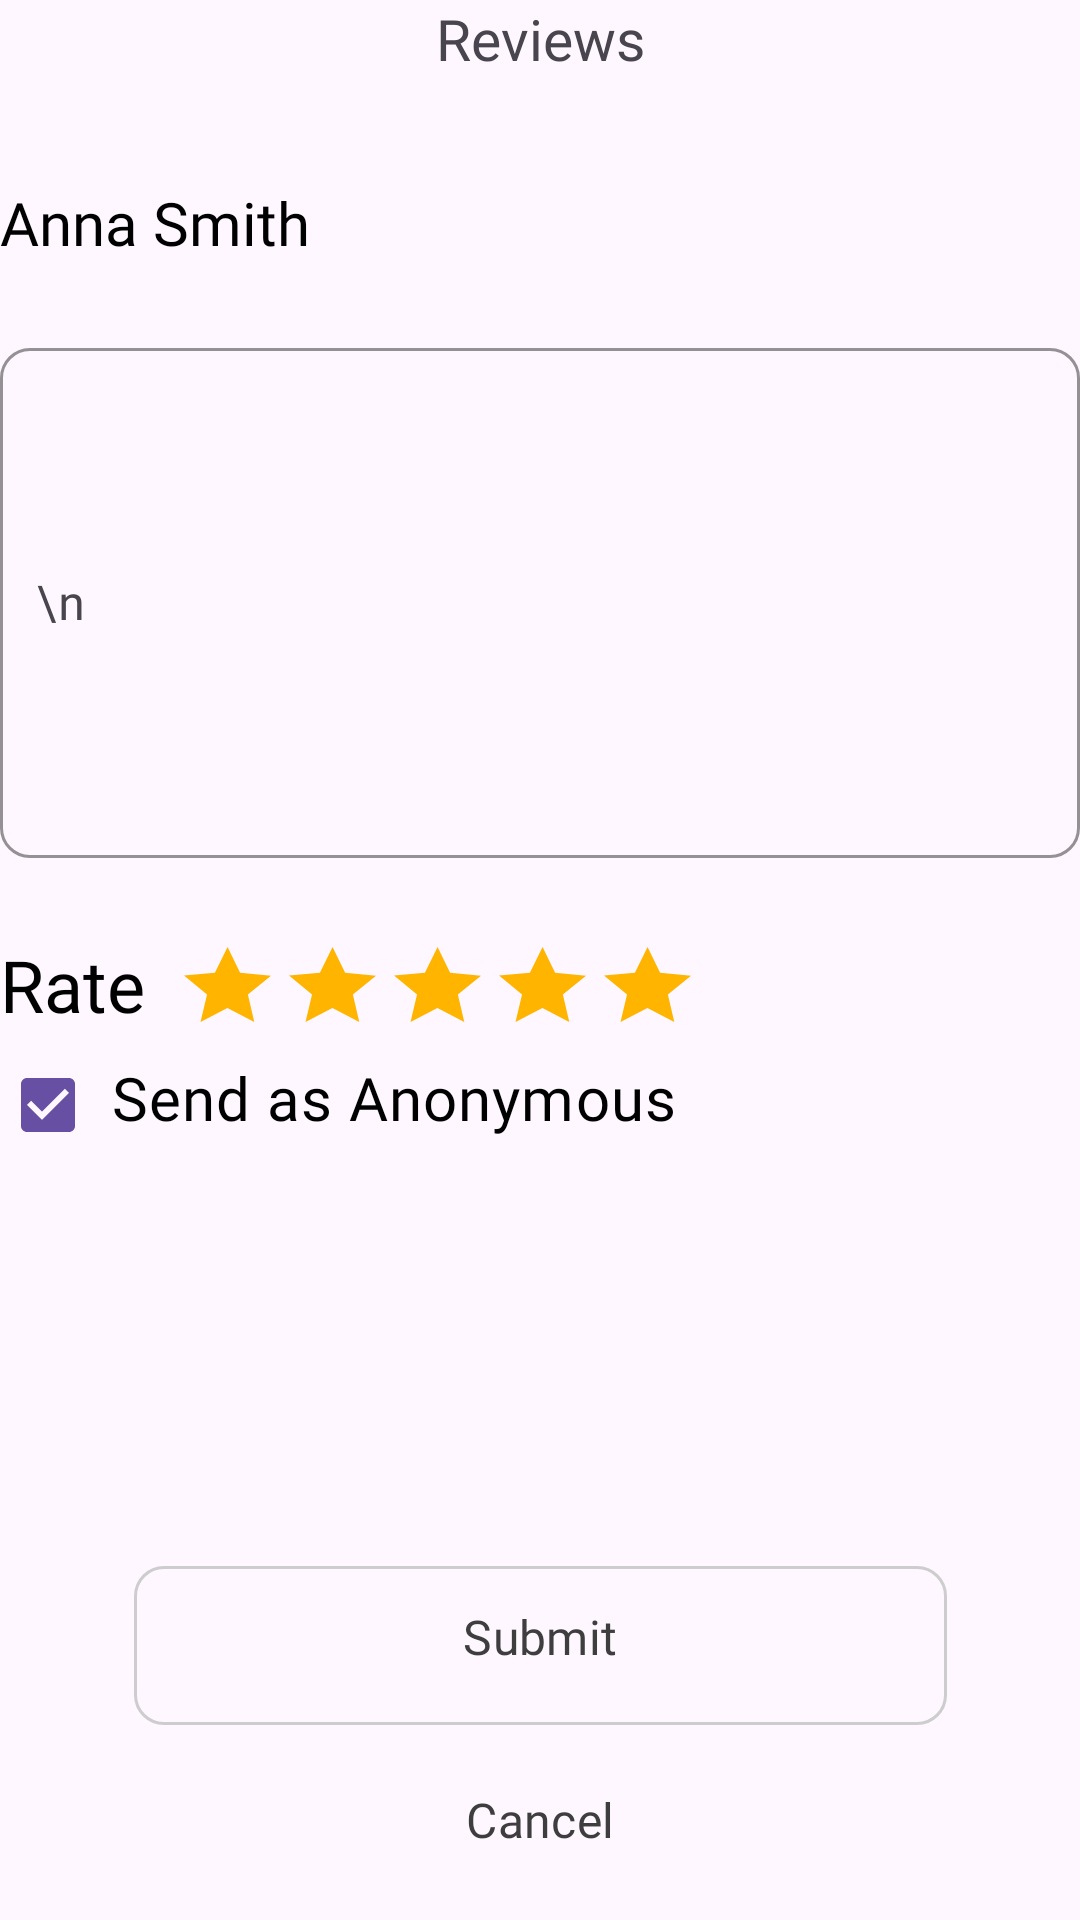

Android layout source for this screen:
<!-- AndroidManifest.xml: application theme Theme.MeTime -->
<!-- res/layout/activity_master_create_review.xml -->
<?xml version="1.0" encoding="utf-8"?>
<androidx.constraintlayout.widget.ConstraintLayout xmlns:android="http://schemas.android.com/apk/res/android"
    android:layout_width="match_parent"
    android:layout_height="match_parent"
    xmlns:tools="http://schemas.android.com/tools"
    android:id="@+id/main"
    xmlns:app="http://schemas.android.com/apk/res-auto"
    android:layout_margin="20dp">
    <TextView
        android:id="@+id/MeTimeSign"
        android:layout_width="wrap_content"
        android:layout_height="wrap_content"
        android:text="Reviews"
        android:textSize="19sp"
        android:fontFamily="@font/raleway_bold"
        app:layout_constraintLeft_toLeftOf="parent"
        app:layout_constraintRight_toRightOf="parent"
        app:layout_constraintTop_toTopOf="parent" />

    <ImageView
        android:layout_width="30dp"
        android:layout_height="30dp"
        android:src="@drawable/arrow_left"
        app:layout_constraintLeft_toLeftOf="parent"
        app:layout_constraintTop_toTopOf="parent"
        android:id="@+id/BackBtn"
        />

    <TextView
        android:id="@+id/MasterFullNameTV"
        android:layout_width="wrap_content"
        android:layout_height="wrap_content"
        android:text="Anna Smith"
        android:layout_marginTop="35dp"
        android:fontFamily="@font/raleway_bold"
        app:layout_constraintLeft_toLeftOf="parent"
        app:layout_constraintTop_toBottomOf="@id/MeTimeSign"
        android:textColor="@color/black"
        android:textSize="20sp"/>

    <com.google.android.material.textfield.TextInputLayout
        android:id="@+id/ReviewTextTL"
        android:layout_marginTop="23dp"
        android:layout_width="match_parent"
        android:layout_height="wrap_content"
        app:boxCornerRadiusTopStart="10dp"
        app:boxCornerRadiusBottomEnd="10dp"
        app:boxCornerRadiusBottomStart="10dp"
        app:boxCornerRadiusTopEnd="10dp"
        android:hint="\n"
        app:layout_constraintTop_toBottomOf="@id/MasterFullNameTV"
        app:boxStrokeColor="@color/primary"
        app:layout_constraintLeft_toLeftOf="parent"
        app:layout_constraintRight_toRightOf="parent">

        <com.google.android.material.textfield.TextInputEditText
            android:id="@+id/ReviewTextET"
            android:fontFamily="@font/raleway_semibold"
            android:layout_width="match_parent"
            android:layout_height="170dp"
            android:inputType="text"
            android:padding="12dp"
            android:textColorHint="@color/grayHint" />

    </com.google.android.material.textfield.TextInputLayout>

    <LinearLayout
        android:id="@+id/RateLL"
        android:layout_width="wrap_content"
        android:layout_height="wrap_content"
        app:layout_constraintLeft_toLeftOf="parent"
        app:layout_constraintTop_toBottomOf="@id/ReviewTextTL"
        android:layout_marginTop="26dp"
        android:orientation="horizontal"
        android:gravity="center_vertical">

        <TextView
            android:layout_width="wrap_content"
            android:layout_height="wrap_content"
            android:text="Rate"
            android:textSize="24sp"
            android:textColor="@color/black"
            android:fontFamily="@font/raleway_bold"
            android:layout_marginRight="13dp"/>
        
        <ImageView
            android:id="@+id/Star1Btn"
            android:layout_width="29dp"
            android:layout_height="25dp"
            android:src="@drawable/star"
            android:layout_marginRight="6dp"/>

        <ImageView
            android:id="@+id/Star2Btn"
            android:layout_width="29dp"
            android:layout_height="25dp"
            android:src="@drawable/star"
            android:layout_marginRight="6dp"/>

        <ImageView
            android:id="@+id/Star3Btn"
            android:layout_width="29dp"
            android:layout_height="25dp"
            android:src="@drawable/star"
            android:layout_marginRight="6dp"/>

        <ImageView
            android:id="@+id/Star4Btn"
            android:layout_width="29dp"
            android:layout_height="25dp"
            android:src="@drawable/star"
            android:layout_marginRight="6dp"/>

        <ImageView
            android:id="@+id/Star5Btn"
            android:layout_width="29dp"
            android:layout_height="25dp"
            android:src="@drawable/star"
            android:layout_marginRight="6dp"/>

    </LinearLayout>

    <CheckBox
        android:layout_width="wrap_content"
        android:layout_height="wrap_content"
        app:layout_constraintLeft_toLeftOf="parent"
        app:layout_constraintTop_toBottomOf="@id/RateLL"
        android:text="Send as Anonymous"
        android:fontFamily="@font/raleway_medium"
        android:textSize="20sp"
        android:paddingBottom="5dp"
        android:paddingLeft="5dp"
        android:textColor="@color/black"
        android:checked="true"/>

    <com.google.android.material.button.MaterialButton
        android:id="@+id/SubmitBtn"
        android:layout_width="271dp"
        android:layout_height="61dp"
        android:paddingTop="0dp"
        android:textSize="16sp"
        app:cornerRadius="10dp"
        app:strokeWidth="1dp"
        app:strokeColor="@color/gray4"
        android:backgroundTint="@android:color/transparent"
        android:textColor="#3E3E3E"
        android:text="Submit"
        android:fontFamily="@font/raleway_bold"
        app:layout_constraintLeft_toLeftOf="parent"
        app:layout_constraintRight_toRightOf="parent"
        app:layout_constraintBottom_toTopOf="@id/CancelBtn"/>

    <com.google.android.material.button.MaterialButton
        android:id="@+id/CancelBtn"
        android:layout_width="271dp"
        android:layout_height="61dp"
        android:paddingTop="0dp"
        android:textSize="16sp"
        app:cornerRadius="10dp"
        android:backgroundTint="@android:color/transparent"
        android:textColor="#3E3E3E"
        android:text="Cancel"
        android:fontFamily="@font/raleway_bold"
        app:layout_constraintLeft_toLeftOf="parent"
        app:layout_constraintRight_toRightOf="parent"
        app:layout_constraintBottom_toBottomOf="parent"/>


</androidx.constraintlayout.widget.ConstraintLayout>
<!-- resources referenced by this layout -->
<resources>
  <color name="black">#FF000000</color>
  <color name="gray4">#CDCDCD</color>
  <color name="grayHint">#8B8B8B</color>
  <color name="primary">#FDCCC5</color>
  <!-- drawable star (drawable) -->
  <vector xmlns:android="http://schemas.android.com/apk/res/android"
      android:width="29dp"
      android:height="25dp"
      android:viewportWidth="29"
      android:viewportHeight="25">
    <path
        android:pathData="M14.521,0L18.711,8.571L29,9.569L21.296,15.828L23.427,25L14.476,20.297L5.505,24.968L7.676,15.803L0,9.517L10.293,8.555L14.521,0Z"
        android:fillColor="#FFB400"
        android:fillType="evenOdd"/>
  </vector>
  <style name="Theme.MeTime" parent="Base.Theme.MeTime" />
  <style name="Base.Theme.MeTime" parent="Theme.Material3.Light.NoActionBar">
          
          
          <item name="android:windowLightStatusBar">true</item>
      </style>
</resources>
